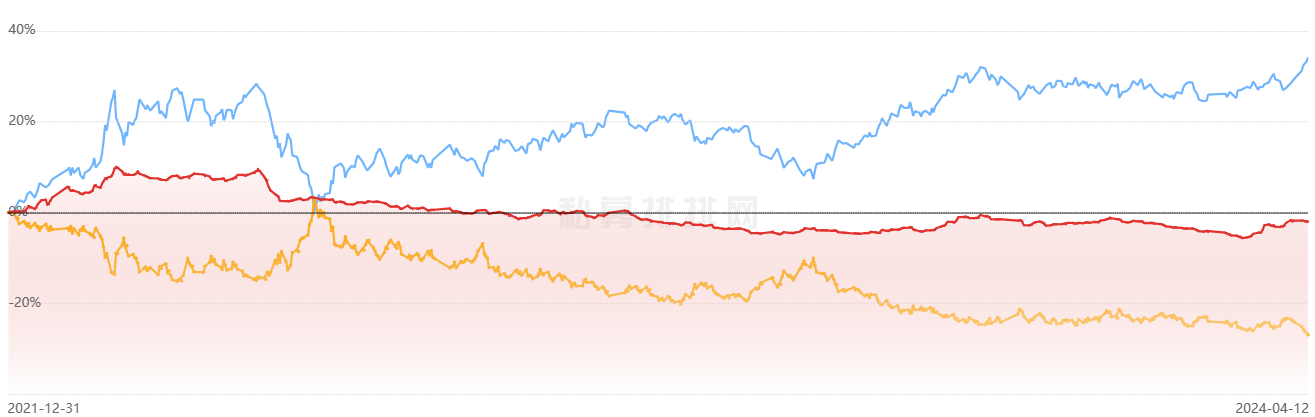

Source data for this figure (header and first rows):
2022/01/03, 0.0029623595045227824
2022/01/05, 0.003783
2022/01/08, 0.002954
2022/01/10, 0.003775
2022/01/13, 0.0123
2022/01/16, 0.01119
2022/01/18, 0.01064
2022/01/20, 0.02091
2022/01/22, 0.02741
2022/01/24, 0.0275
2022/01/26, 0.02053
2022/01/28, 0.03043
2022/01/30, 0.03813
2022/02/02, 0.0439
2022/02/04, 0.05022
2022/02/07, 0.05572
2022/02/10, 0.04994
2022/02/12, 0.04746
2022/02/15, 0.04443
2022/02/17, 0.04195
2022/02/20, 0.04469
2022/02/22, 0.04689
2022/02/25, 0.05701
2022/02/28, 0.05651
2022/03/01, 0.06283
2022/03/03, 0.07328
2022/03/06, 0.0785
2022/03/08, 0.08464
2022/03/09, 0.09363
2022/03/11, 0.09912
2022/03/14, 0.09307
2022/03/16, 0.08481
2022/03/19, 0.08343
2022/03/21, 0.08343
2022/03/24, 0.08783
2022/03/26, 0.08452
2022/03/29, 0.08149
2022/04/01, 0.07736
2022/04/03, 0.07543
2022/04/06, 0.07543
2022/04/08, 0.0735
2022/04/11, 0.07212
2022/04/13, 0.07624
2022/04/16, 0.08036
2022/04/19, 0.08036
2022/04/21, 0.07678
2022/04/24, 0.07815
2022/04/26, 0.07924
2022/04/29, 0.08419
2022/05/01, 0.08529
2022/05/04, 0.08418
2022/05/06, 0.08225
2022/05/09, 0.07977
2022/05/12, 0.07372
2022/05/14, 0.07399
2022/05/17, 0.07426
2022/05/19, 0.07205
2022/05/22, 0.07233
2022/05/24, 0.07507
2022/05/27, 0.08112
2022/05/30, 0.08304
... 261 more rows
